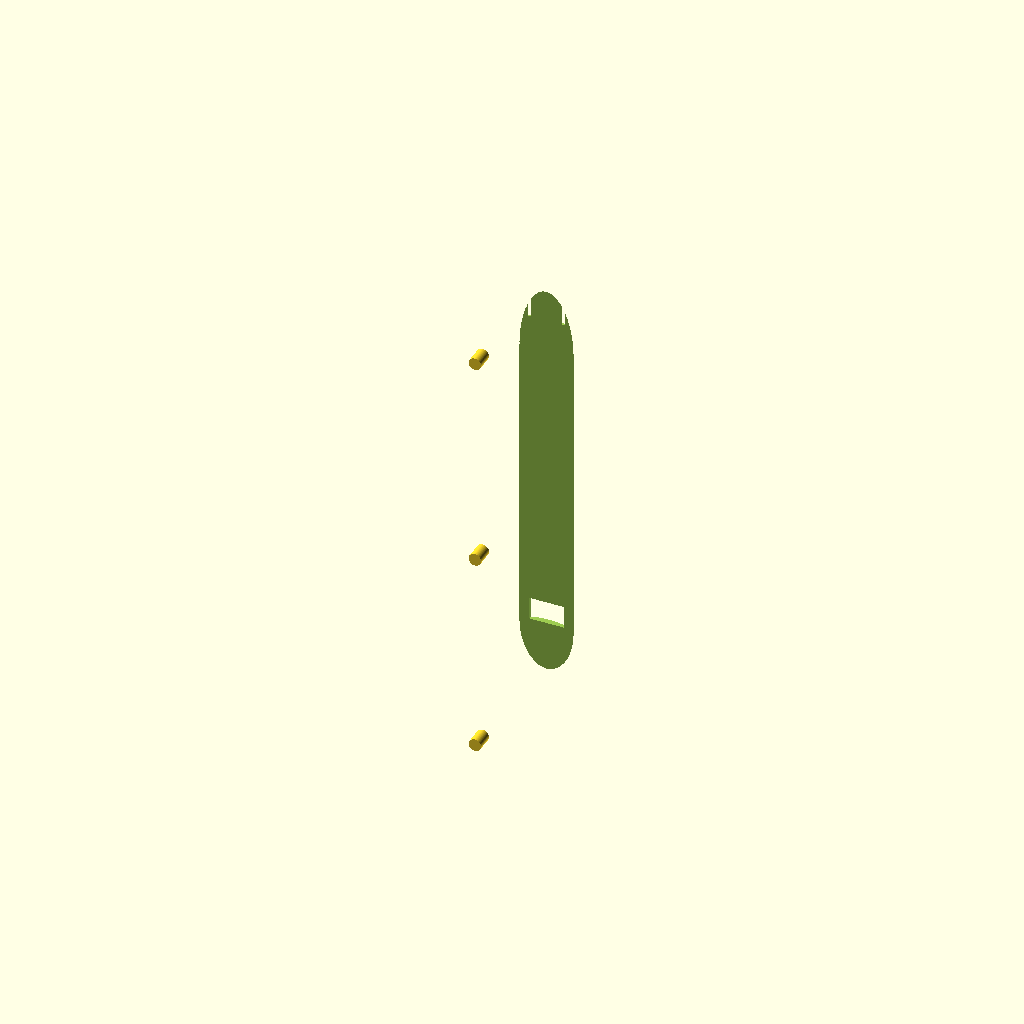
Cell 1 — every parameter at its default value.
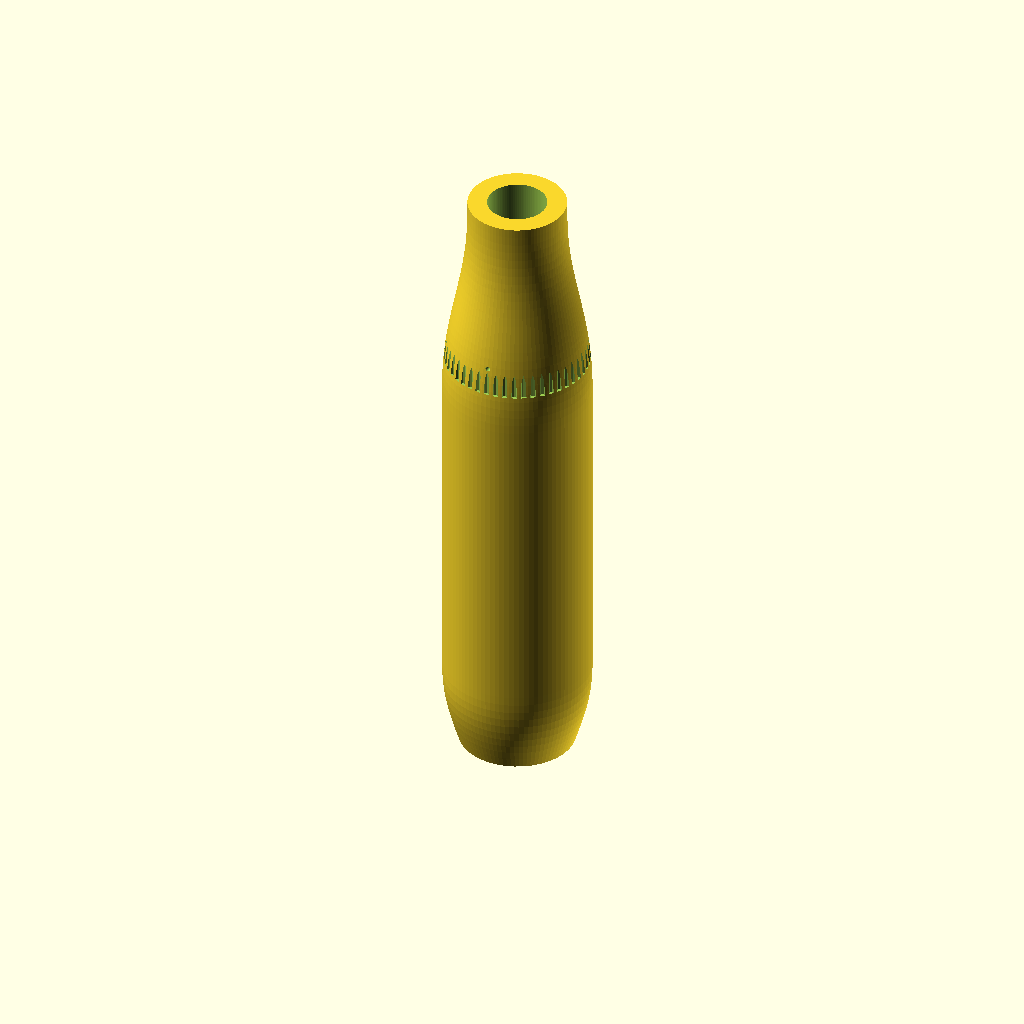
Cell 2 — HALF set to false, the other parameters unchanged.
One fixed orthographic camera (rotation 55°, 0°, 25°; colour scheme Cornfield) for every cell.
Source of the model, hardware/cuecam/cad/collar.scad:
// ===========================================================================
// Camera collar barrel - the part that makes this cue a camera cue.
// Prints in two halves split on the parting line; bond with 3M DP420 or
// Loctite EA 9460, then wrap one layer of 3k carbon sleeve and wet it out.
// The bond line is NOT structural on its own.
// ===========================================================================
include <lib.scad>;

HALF = true;        // false = whole part, for visualisation

module collar_solid() {
    revolve(collar_profile());
}

module bores() {
    // through bore for the cue's internal ballast rod / wiring route
    translate([0, 0, -1]) cylinder(h = COLLAR_LEN + 2, d = 9.6);
    // joint 1 female socket pocket (the 6061 insert is bonded in)
    translate([0, 0, -0.1]) cylinder(h = 19, d = 18.8 + PRESS);
    // cartridge bay
    translate([0, 0, 17.4]) cylinder(h = BAY_LEN + 6, d = BAY_DIA + FIT);
    // lens window aperture, looking forward, axis PARALLEL to the cue
    translate([0, LENS_R - 4, 30.6]) rotate([90, 0, 0])
        cylinder(h = 8, d = LENS_BORE);
    // window seat, 0.3 deep rebate so the sapphire finishes flush
    translate([-WINDOW_W/2, POD_OD/2 - WINDOW_T - 0.3, 30.6 - WINDOW_H/2])
        cube([WINDOW_W, WINDOW_T + 0.4, WINDOW_H]);
    // vent
    translate([0, -POD_OD/2 - 1, 92]) rotate([-90, 0, 0]) cylinder(h = 6, d = 0.8);
}

module lugs_and_track() {
    r = BAY_DIA / 2 + FIT;
    for (i = [0 : BAY_LUGS - 1]) rotate([0, 0, i * 360 / BAY_LUGS])
        translate([0, 0, 17.4 + BAY_LEN - LUG_T - 2]) bayonet_track(r);
}

module collar() {
    difference() {
        collar_solid();
        bores();
        lugs_and_track();
        // knurl relief on the tail so the bayonet ring has something to grip
        translate([0, 0, COLLAR_LEN - 30]) knurl(POD_OD/2 - 0.3, 14, 48, 0.9);
        if (HALF)
            translate([-POD_OD, -POD_OD/2 - 1, -1])
                cube([POD_OD * 2, POD_OD, COLLAR_LEN + 2]);
    }
    // alignment pins on the parting face
    if (HALF) for (z = [22, 58, 96])
        translate([0, -POD_OD/2 - 1, z]) rotate([90, 0, 0])
            cylinder(h = 3, d = 2.4 - FIT);
}

collar();
Parameter table extracted from the source (name, type, default, range or options):
HALF: bool, default true
